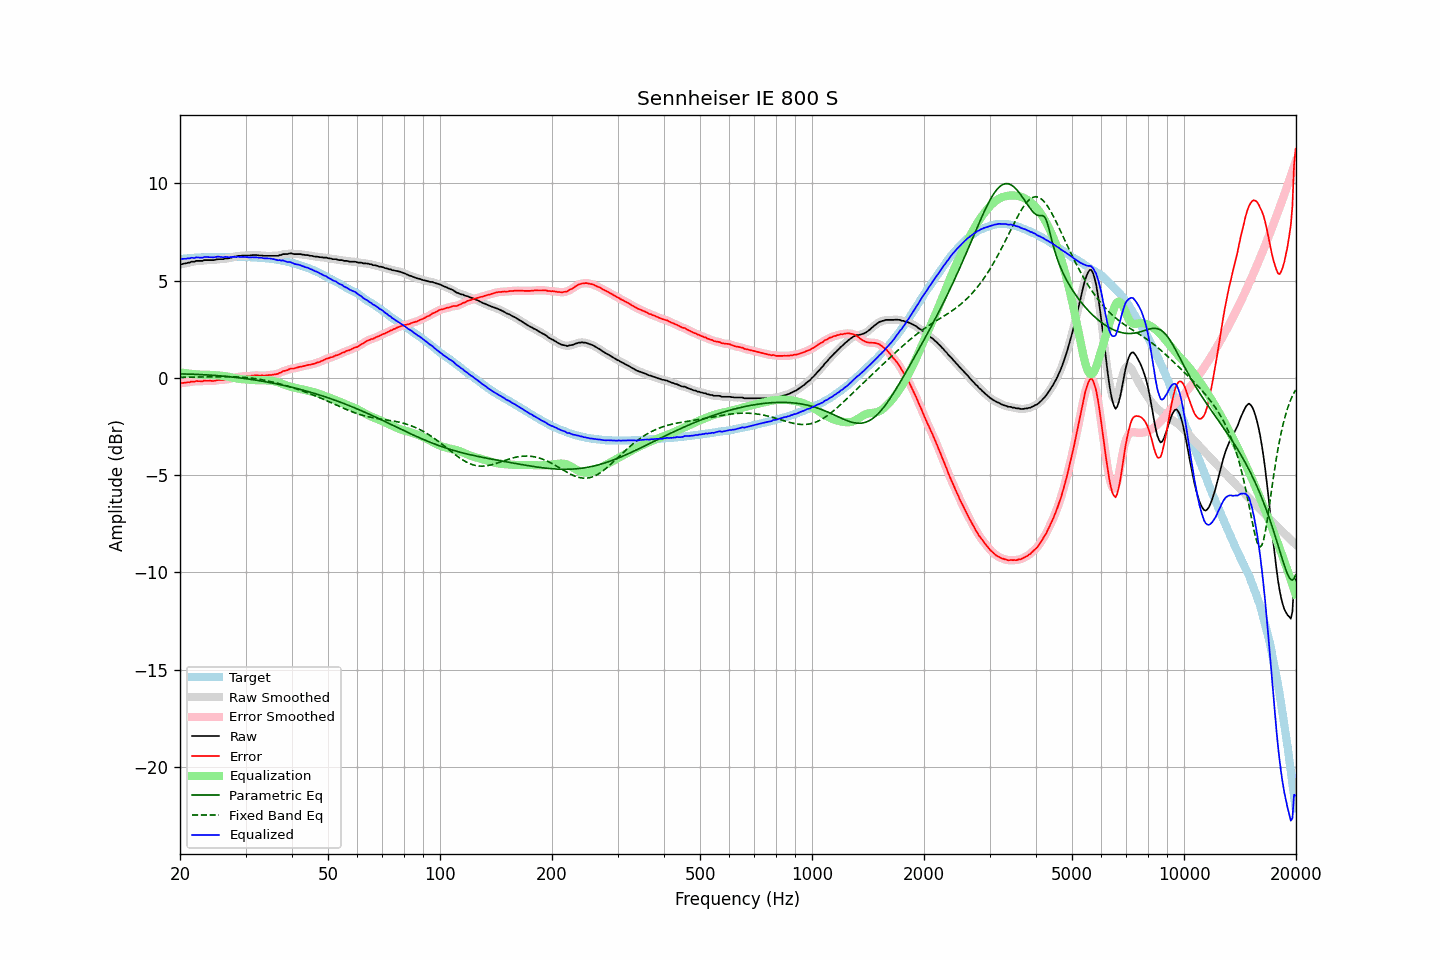

Values plotted in this chart, from the file beside it:
frequency, raw, error, smoothed, error_smoothed, equalization, parametric_eq, fixed_band_eq, equalized_raw, equalized_smoothed, target
20.00, 5.82, -0.28, 5.82, -0.28, 0.29, 0.21, 0.03, 6.11, 6.11, 6.10
20.20, 5.84, -0.27, 5.84, -0.27, 0.27, 0.20, 0.03, 6.11, 6.11, 6.11
20.40, 5.86, -0.26, 5.86, -0.26, 0.26, 0.20, 0.03, 6.12, 6.12, 6.12
20.61, 5.88, -0.25, 5.88, -0.25, 0.25, 0.20, 0.03, 6.12, 6.12, 6.13
20.81, 5.89, -0.24, 5.89, -0.24, 0.23, 0.20, 0.03, 6.12, 6.13, 6.13
21.02, 5.92, -0.22, 5.91, -0.23, 0.22, 0.19, 0.03, 6.14, 6.14, 6.14
21.23, 5.92, -0.23, 5.94, -0.21, 0.21, 0.19, 0.03, 6.13, 6.15, 6.15
21.44, 5.97, -0.19, 5.95, -0.21, 0.20, 0.19, 0.04, 6.17, 6.16, 6.16
21.66, 5.97, -0.19, 5.97, -0.19, 0.20, 0.19, 0.04, 6.16, 6.16, 6.16
21.87, 5.97, -0.20, 5.99, -0.18, 0.19, 0.18, 0.04, 6.16, 6.18, 6.17
22.09, 6.01, -0.16, 6.00, -0.18, 0.18, 0.18, 0.04, 6.19, 6.18, 6.17
22.31, 6.01, -0.17, 6.01, -0.17, 0.17, 0.18, 0.04, 6.18, 6.18, 6.18
22.54, 6.01, -0.17, 6.01, -0.17, 0.17, 0.17, 0.04, 6.18, 6.18, 6.18
22.76, 6.01, -0.18, 6.01, -0.18, 0.16, 0.17, 0.04, 6.17, 6.18, 6.19
22.99, 6.01, -0.18, 6.02, -0.17, 0.16, 0.16, 0.05, 6.17, 6.18, 6.19
23.22, 6.05, -0.14, 6.04, -0.16, 0.16, 0.16, 0.05, 6.21, 6.20, 6.19
23.45, 6.05, -0.15, 6.05, -0.15, 0.16, 0.15, 0.05, 6.21, 6.21, 6.20
23.69, 6.05, -0.15, 6.05, -0.15, 0.16, 0.15, 0.05, 6.21, 6.21, 6.20
23.92, 6.05, -0.15, 6.05, -0.15, 0.15, 0.14, 0.05, 6.20, 6.20, 6.20
24.16, 6.05, -0.15, 6.05, -0.16, 0.15, 0.14, 0.05, 6.20, 6.20, 6.20
24.40, 6.05, -0.16, 6.05, -0.16, 0.15, 0.13, 0.05, 6.20, 6.19, 6.21
24.65, 6.05, -0.16, 6.06, -0.15, 0.14, 0.13, 0.06, 6.19, 6.20, 6.21
24.89, 6.07, -0.14, 6.07, -0.14, 0.14, 0.12, 0.06, 6.21, 6.21, 6.21
25.14, 6.09, -0.12, 6.09, -0.12, 0.13, 0.12, 0.06, 6.22, 6.22, 6.21
25.39, 6.10, -0.11, 6.10, -0.11, 0.13, 0.11, 0.06, 6.22, 6.22, 6.21
25.65, 6.10, -0.11, 6.10, -0.11, 0.12, 0.10, 0.06, 6.22, 6.21, 6.21
25.91, 6.10, -0.11, 6.10, -0.11, 0.11, 0.10, 0.06, 6.21, 6.21, 6.21
26.16, 6.10, -0.11, 6.11, -0.10, 0.10, 0.09, 0.06, 6.20, 6.21, 6.21
26.43, 6.13, -0.08, 6.12, -0.09, 0.09, 0.08, 0.06, 6.22, 6.21, 6.21
26.69, 6.14, -0.07, 6.13, -0.08, 0.07, 0.07, 0.06, 6.21, 6.21, 6.21
26.96, 6.14, -0.07, 6.15, -0.06, 0.06, 0.06, 0.06, 6.20, 6.21, 6.21
27.23, 6.16, -0.05, 6.16, -0.05, 0.04, 0.06, 0.06, 6.20, 6.20, 6.21
27.50, 6.18, -0.03, 6.18, -0.03, 0.03, 0.05, 0.06, 6.20, 6.21, 6.21
27.77, 6.21, -0.00, 6.20, -0.01, 0.01, 0.04, 0.05, 6.22, 6.21, 6.21
28.05, 6.23, 0.02, 6.22, 0.02, -0.01, 0.03, 0.05, 6.22, 6.21, 6.21
28.33, 6.23, 0.02, 6.24, 0.03, -0.03, 0.02, 0.05, 6.20, 6.22, 6.21
28.62, 6.27, 0.06, 6.26, 0.05, -0.04, 0.01, 0.04, 6.23, 6.21, 6.21
28.90, 6.27, 0.06, 6.27, 0.06, -0.06, 0.00, 0.04, 6.21, 6.21, 6.21
29.19, 6.27, 0.06, 6.28, 0.07, -0.07, -0.01, 0.04, 6.20, 6.21, 6.21
29.48, 6.29, 0.08, 6.28, 0.07, -0.07, -0.02, 0.03, 6.22, 6.21, 6.21
29.78, 6.29, 0.08, 6.29, 0.08, -0.08, -0.03, 0.02, 6.21, 6.21, 6.21
30.08, 6.29, 0.08, 6.29, 0.08, -0.08, -0.04, 0.02, 6.20, 6.21, 6.21
30.38, 6.29, 0.09, 6.29, 0.08, -0.09, -0.05, 0.01, 6.20, 6.20, 6.20
30.68, 6.29, 0.09, 6.29, 0.09, -0.10, -0.07, 0.00, 6.19, 6.19, 6.20
30.99, 6.29, 0.09, 6.30, 0.10, -0.10, -0.08, -0.01, 6.19, 6.19, 6.20
31.30, 6.31, 0.12, 6.30, 0.11, -0.11, -0.09, -0.02, 6.20, 6.19, 6.19
31.61, 6.31, 0.12, 6.31, 0.12, -0.11, -0.10, -0.03, 6.19, 6.20, 6.19
31.93, 6.31, 0.13, 6.31, 0.13, -0.12, -0.11, -0.04, 6.19, 6.19, 6.18
32.24, 6.31, 0.13, 6.30, 0.12, -0.12, -0.13, -0.05, 6.19, 6.18, 6.18
32.57, 6.29, 0.12, 6.30, 0.13, -0.12, -0.14, -0.07, 6.17, 6.18, 6.17
32.89, 6.29, 0.12, 6.29, 0.12, -0.12, -0.15, -0.08, 6.17, 6.17, 6.17
33.22, 6.29, 0.13, 6.28, 0.12, -0.12, -0.17, -0.10, 6.17, 6.16, 6.16
33.55, 6.27, 0.11, 6.28, 0.12, -0.12, -0.18, -0.11, 6.15, 6.15, 6.16
33.89, 6.27, 0.12, 6.27, 0.12, -0.13, -0.20, -0.13, 6.14, 6.14, 6.15
34.23, 6.27, 0.13, 6.27, 0.13, -0.13, -0.21, -0.15, 6.14, 6.14, 6.14
34.57, 6.27, 0.14, 6.27, 0.14, -0.13, -0.23, -0.16, 6.14, 6.14, 6.13
34.92, 6.27, 0.15, 6.27, 0.15, -0.14, -0.24, -0.18, 6.13, 6.13, 6.12
35.27, 6.27, 0.15, 6.27, 0.16, -0.15, -0.26, -0.20, 6.12, 6.12, 6.12
35.62, 6.27, 0.17, 6.27, 0.17, -0.16, -0.28, -0.22, 6.10, 6.10, 6.10
35.97, 6.27, 0.18, 6.27, 0.17, -0.18, -0.29, -0.24, 6.09, 6.08, 6.09
... 635 more rows
